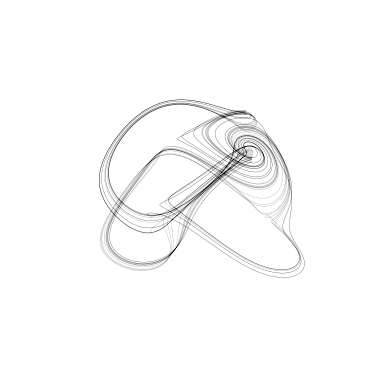

Generate this figure with matplotlib:
import matplotlib.pyplot as plt
import numpy as np

def thom_attractor(b, start_position, num_steps, dt):
    """
    Generate points for Thom's attractor.

    Parameters:
        b (float): The parameter controlling the behavior of the attractor.
        start_position (numpy.ndarray): The initial position of the attractor in 3D space.
        num_steps (int): The number of steps to compute.
        dt (float): The time step for each iteration.

    Returns:
        numpy.ndarray: Array of 3D points representing Thom's attractor trajectory.
    """
    # Initialize array to store positions
    positions = np.zeros((num_steps, 3))
    positions[0] = start_position  # Set the initial position

    # Iterate to generate positions
    for step in range(1, num_steps):
        current_state = positions[step - 1]  # Get the current state
        # Compute the next state using the Thom attractor equations
        dx = -b * current_state[0] + np.sin(current_state[1])
        dy = -b * current_state[1] + np.sin(current_state[2])
        dz = -b * current_state[2] + np.sin(current_state[0])

        positions[step] = current_state + np.array([dx, dy, dz]) * dt  # Update the position

    return positions  # Return the computed positions


# Set parameters for Thom's attractor
b = 0.2
start_position = np.array([0.1, 0.0, 0.0])  # Initial position
num_steps = 100000  # Number of steps to compute
dt = 0.01  # Time step for each iteration

# Set the view parameters (elevation, azimuth, roll)
elevation = 0  # Set your desired elevation angle
azimuth = -90  # Set your desired azimuth angle
roll = 0  # Set your desired roll angle

# Generate Thom's attractor points
thom_points = thom_attractor(b, start_position, num_steps, dt)

# Visualization
ax = plt.figure().add_subplot(111, projection='3d')  # Create a 3D subplot
ax.set_axis_off()  # Turn off the axes

# Plot the Thom attractor trajectory
ax.plot(thom_points[:, 0], thom_points[:, 1], thom_points[:, 2], color='black', lw=0.08)

# Set the viewing angle
ax.view_init(elev=elevation, azim=azimuth)
ax.dist = 8  # Set the distance from the plot

# Optionally, save the plot as an image file
# plt.savefig("thom_attractor.png", dpi=1200)  # Save the plot as a PNG file with high resolution

# Display the plot
plt.show()
